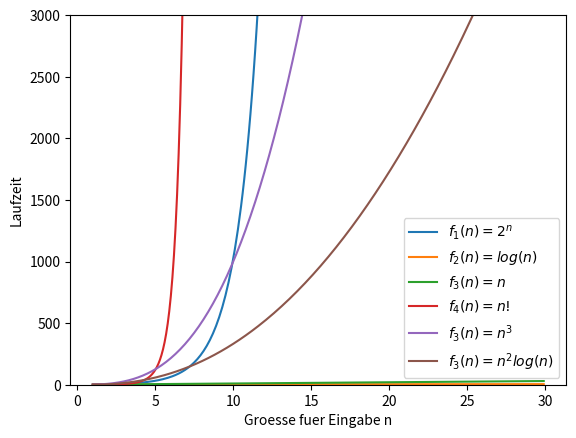

The script that saved this image:
import numpy as np
import matplotlib.pyplot as plt
from scipy.special import factorial

x = np.arange(1,30,0.1)   # start,stop,step
y_1 = np.exp2(x)
y_2 = np.log2(x)
y_3 = x
y_4 = factorial(x, exact=False)
y_5 = np.power(x, 3)
y_6 = np.multiply(np.power(x, 2), np.log2(x))

plt.plot(x,y_1, label=r'$f_1(n) = 2^n$')
plt.plot(x,y_2, label=r'$f_2(n) = log(n)$' )
plt.plot(x,y_3, label=r'$f_3(n) = n$')
plt.plot(x,y_4, label=r'$f_4(n) = n!$')
plt.plot(x,y_5, label=r'$f_3(n) = n^3$')
plt.plot(x,y_6, label=r'$f_3(n) = n^2log(n)$')

axes = plt.gca()
# axes.set_ylim([1,30])
axes.set_ylim([0,3000])
axes.set_xlabel("Groesse fuer Eingabe n")
axes.set_ylabel("Laufzeit")
plt.legend()
plt.show()